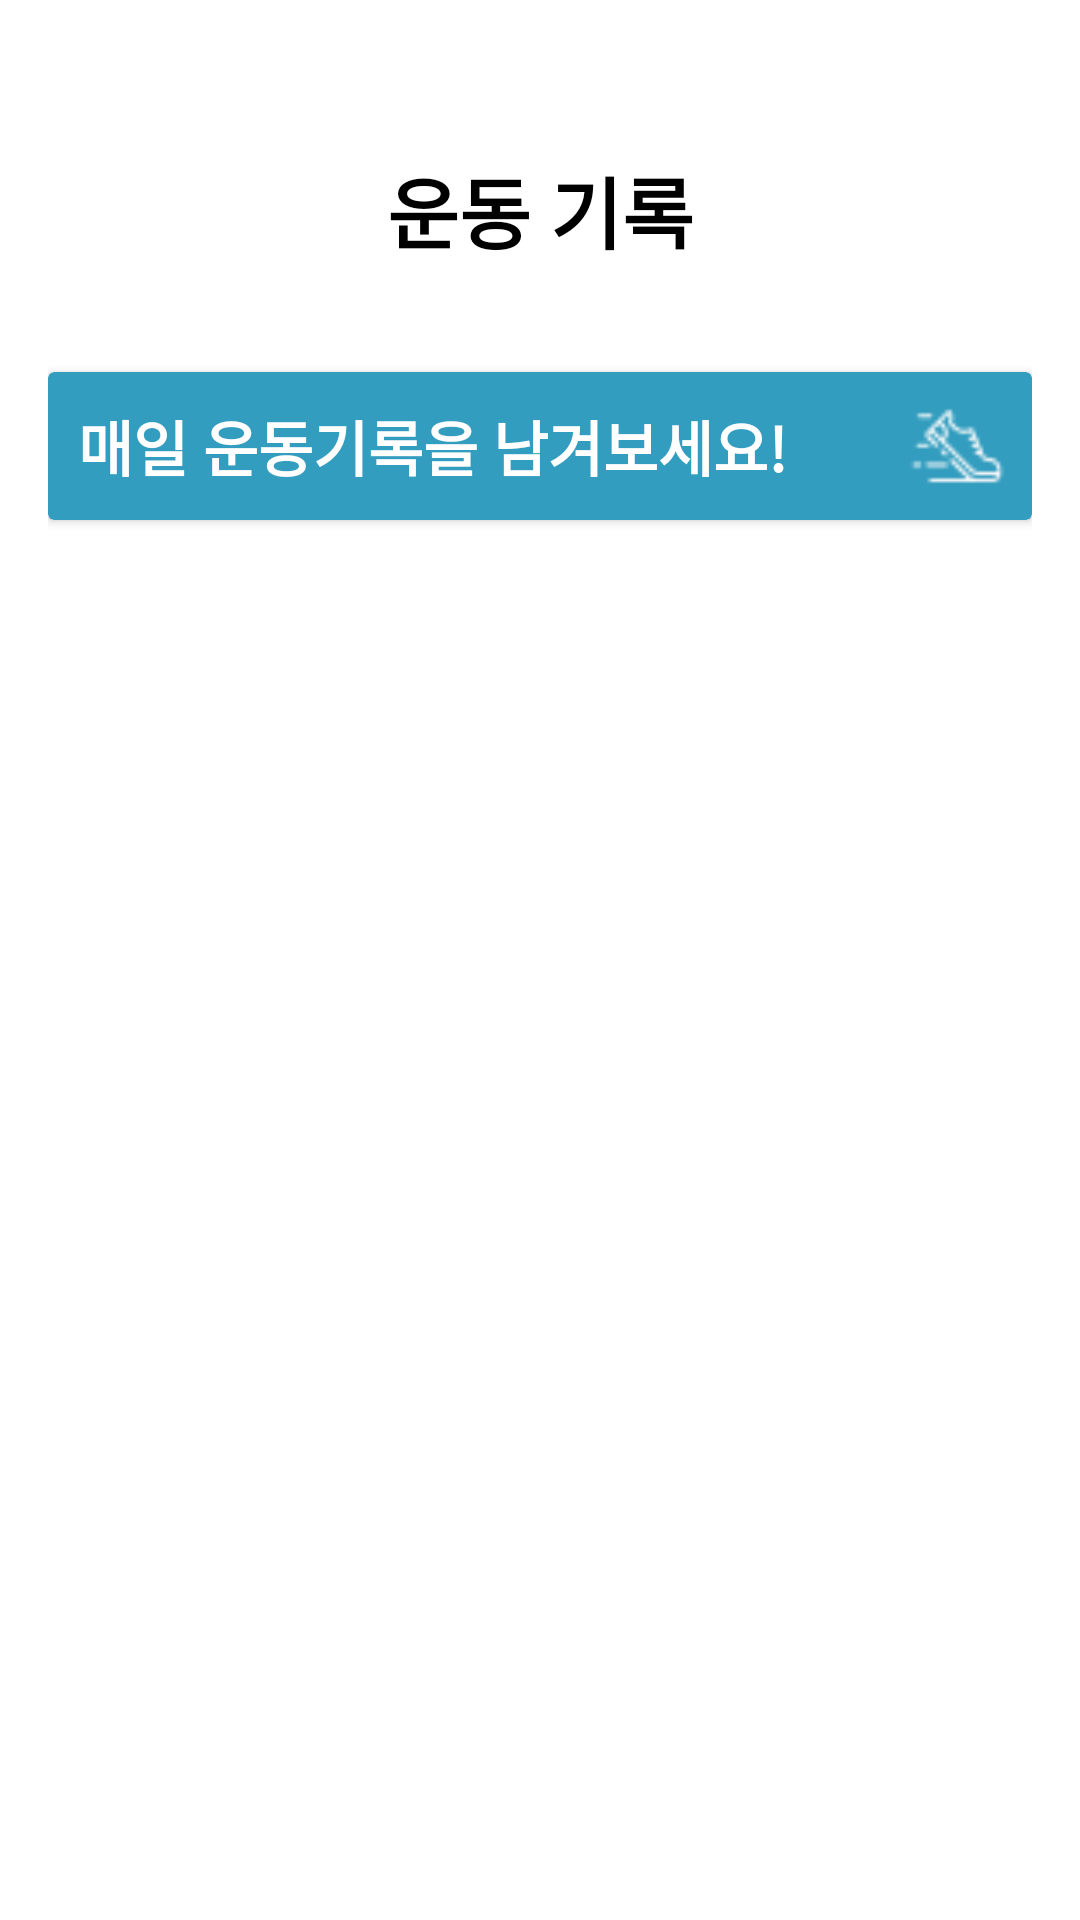

Write the Android layout XML for this screen, with the resource values it uses.
<!-- AndroidManifest.xml: application theme Theme.LevelRunProject -->
<!-- res/layout/fragment_record.xml -->
<?xml version="1.0" encoding="utf-8"?>
<RelativeLayout xmlns:android="http://schemas.android.com/apk/res/android"
    xmlns:app="http://schemas.android.com/apk/res-auto"
    xmlns:tools="http://schemas.android.com/tools"
    android:layout_width="match_parent"
    android:layout_height="match_parent"
    android:background="#FFFFFF"
    android:padding="16dp"
    tools:context=".RecordFragment">

    

    <LinearLayout
        android:layout_width="match_parent"
        android:layout_height="match_parent"
        android:orientation="vertical">

        <TextView
            android:id="@+id/textView30"
            android:layout_width="match_parent"
            android:layout_height="wrap_content"
            android:layout_marginTop="35dp"
            android:layout_marginBottom="35dp"
            android:gravity="center|center_horizontal"
            android:text="운동 기록"
            android:textColor="#000000"
            android:textSize="26sp"
            android:textStyle="bold" />

        <androidx.cardview.widget.CardView
            android:layout_width="match_parent"
            android:layout_height="wrap_content"
            app:cardBackgroundColor="#329DBF">

            <LinearLayout
                android:layout_width="match_parent"
                android:layout_height="match_parent"
                android:orientation="horizontal">

                <TextView
                    android:id="@+id/textView19"
                    android:layout_width="wrap_content"
                    android:layout_height="wrap_content"
                    android:layout_gravity="center"
                    android:layout_marginLeft="10dp"
                    android:layout_marginTop="10dp"
                    android:layout_marginBottom="10dp"
                    android:text="매일 운동기록을 남겨보세요!"
                    android:textColor="#FFFFFF"
                    android:textSize="20sp"
                    android:textStyle="bold" />

                <View
                    android:layout_width="0dp"
                    android:layout_height="0dp"
                    android:layout_weight="1" />

                <ImageView
                    android:id="@+id/imageView4"
                    android:layout_width="40dp"
                    android:layout_height="40dp"
                    android:layout_gravity="center"
                    android:layout_marginRight="5dp"
                    android:src="@drawable/record_run" />
            </LinearLayout>
        </androidx.cardview.widget.CardView>

        <androidx.recyclerview.widget.RecyclerView
            android:id="@+id/recyclerView"
            android:layout_width="match_parent"
            android:layout_height="match_parent">

        </androidx.recyclerview.widget.RecyclerView>

    </LinearLayout>

</RelativeLayout>
<!-- resources referenced by this layout -->
<resources>
  <!-- drawable record_run: png bitmap (drawable, 757 bytes) -->
  <style name="Theme.LevelRunProject" parent="Base.Theme.LevelRunProject" />
  <style name="Base.Theme.LevelRunProject" parent="Theme.MaterialComponents.DayNight.NoActionBar">
          
          
  
      </style>
</resources>
